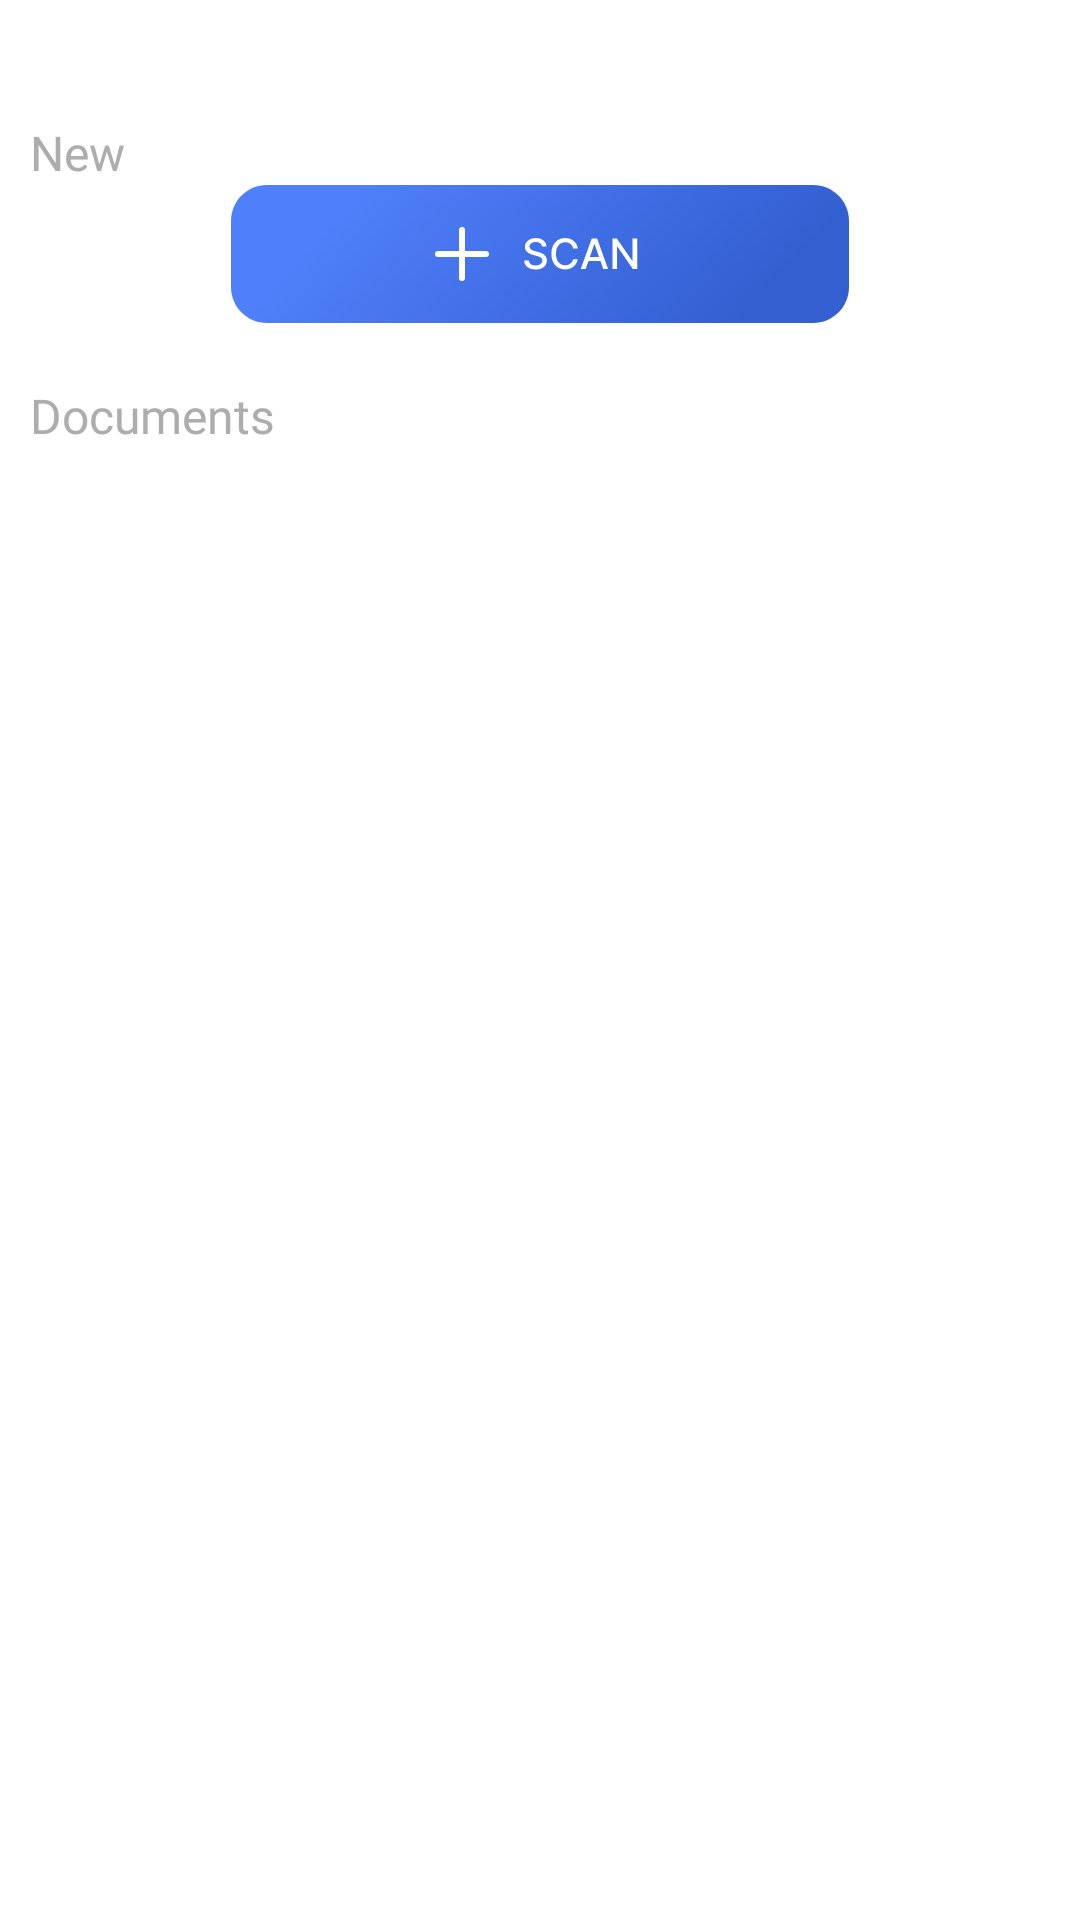

Reconstruct the res/layout file that produces this screen, plus the resources it refers to.
<!-- AndroidManifest.xml: application theme Theme.MultiToolsDocumentScanner -->
<!-- res/layout/activity_doc_scanner_home_content_recent.xml -->
<?xml version="1.0" encoding="utf-8"?>
<RelativeLayout xmlns:android="http://schemas.android.com/apk/res/android"
    android:layout_width="match_parent"
    android:layout_height="match_parent"
    android:layout_above="@+id/banner_ad"
    android:layout_below="@+id/header">

    <TextView
        android:id="@+id/text_view_new"
        android:layout_width="match_parent"
        android:layout_height="wrap_content"
        android:layout_alignParentTop="true"
        android:fontFamily="@font/inter_medium"
        android:paddingStart="10dp"
        android:paddingTop="40dp"
        android:paddingEnd="10dp"
        android:text="New"
        android:textColor="@color/text_light"
        android:textSize="16sp" />

    <ImageView
        android:id="@+id/button_scan"
        android:layout_width="wrap_content"
        android:layout_height="wrap_content"
        android:layout_below="@+id/text_view_new"
        android:layout_marginTop="@dimen/_12sdp"
        android:layout_marginBottom="@dimen/_12sdp"
        android:layout_centerHorizontal="true"
        android:src="@drawable/btn_open_doc_large" />

    <TextView
        android:id="@+id/text_view_documents"
        android:layout_width="match_parent"
        android:layout_height="wrap_content"
        android:layout_below="@+id/button_scan"
        android:fontFamily="@font/inter_medium"
        android:paddingStart="10dp"
        android:paddingTop="20dp"
        android:paddingEnd="10dp"
        android:paddingBottom="20dp"
        android:text="Documents"
        android:textColor="@color/text_light"
        android:textSize="16sp" />

    <androidx.recyclerview.widget.RecyclerView
        android:id="@+id/recycler_view"
        android:layout_width="match_parent"
        android:layout_height="match_parent"
        android:layout_below="@+id/text_view_documents" />

</RelativeLayout>
<!-- resources referenced by this layout -->
<resources>
  <color name="text_light">#ADADAD</color>
  <!-- drawable btn_open_doc_large: vector/xml drawable (drawable, 3238 chars, omitted) -->
  <style name="Theme.MultiToolsDocumentScanner" parent="Theme.MaterialComponents.Light.NoActionBar">
          
          <item name="colorPrimary">@color/purple_500</item>
          <item name="colorPrimaryVariant">@color/purple_700</item>
          <item name="colorOnPrimary">@color/white</item>
          
          <item name="colorSecondary">@color/teal_200</item>
          <item name="colorSecondaryVariant">@color/teal_700</item>
          <item name="colorOnSecondary">@color/white</item>
          
          <item name="android:statusBarColor">#FFFFFF</item>
          
      </style>
  <color name="purple_500">#FF6200EE</color>
  <color name="purple_700">#FF3700B3</color>
  <color name="white">#FFFFFFFF</color>
  <color name="teal_200">#FF03DAC5</color>
  <color name="teal_700">#FF018786</color>
</resources>
